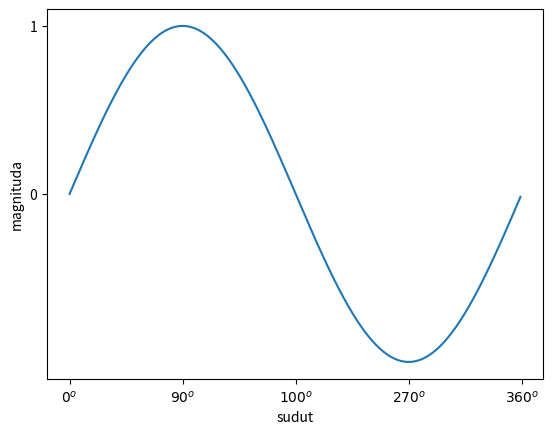

Write Python code to recreate this figure.
import matplotlib.pyplot as plt
import numpy as np

#membuat data

sudut = np.arange(0,360,1)
y=np.sin(np.deg2rad(sudut))

#buat plot
plt.plot(sudut,y)
plt.ylabel("magnituda")
plt.xlabel("sudut")

plt.yticks([1,0,])
plt.xticks(
    [0,90,180,270,360],
    [r'${0}^o$', r'${90}^o$',r'${100}^o$',r'${270}^o$',r'${360}^o$',]
    )


#tampilkan plot
plt.show()